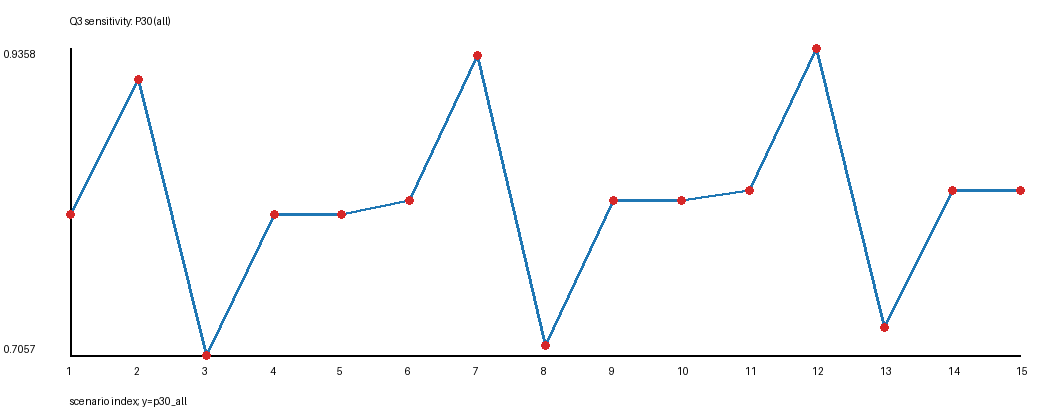

The data file committed next to this chart (first rows):
candidate, S, scenario, processing_delay_s, isl_max_distance_km, C1, C2, p30_all, p30_reachable, reachable_count, late_reachable_count, unreachable_count, max_delay_s
S1540, 1540, baseline, 0.0005, 5000, 0.9999, 0.9832, 0.811, 0.8114, 251314, 47392, 116, 0.08172
S1540, 1540, processing_0ms, 0.0, 5000, 0.9999, 0.9832, 0.9126, 0.913, 251314, 21860, 116, 0.0696
S1540, 1540, processing_1ms, 0.001, 5000, 0.9999, 0.9832, 0.7057, 0.706, 251314, 73890, 116, 0.09372
S1540, 1540, isl_4500km, 0.0005, 4500, 0.9999, 0.9832, 0.811, 0.8114, 251314, 47392, 116, 0.08172
S1540, 1540, isl_5500km, 0.0005, 5500, 0.9999, 0.9832, 0.811, 0.8114, 251314, 47392, 116, 0.08172
S1680, 1680, baseline, 0.0005, 5000, 1, 0.9959, 0.8217, 0.8217, 251430, 44840, 0, 0.08374
S1680, 1680, processing_0ms, 0.0, 5000, 1, 0.9959, 0.9307, 0.9307, 251430, 17422, 0, 0.06924
S1680, 1680, processing_1ms, 0.001, 5000, 1, 0.9959, 0.7133, 0.7133, 251430, 72078, 0, 0.09824
S1680, 1680, isl_4500km, 0.0005, 4500, 1, 0.9959, 0.8217, 0.8217, 251430, 44840, 0, 0.08374
S1680, 1680, isl_5500km, 0.0005, 5500, 1, 0.9959, 0.8217, 0.8217, 251430, 44840, 0, 0.08374
S1760, 1760, baseline, 0.0005, 5000, 0.9997, 0.9895, 0.8297, 0.8297, 251430, 42824, 0, 0.07922
S1760, 1760, processing_0ms, 0.0, 5000, 0.9997, 0.9895, 0.9358, 0.9358, 251430, 16154, 0, 0.06572
S1760, 1760, processing_1ms, 0.001, 5000, 0.9997, 0.9895, 0.7264, 0.7264, 251430, 68786, 0, 0.09272
S1760, 1760, isl_4500km, 0.0005, 4500, 0.9997, 0.9895, 0.8297, 0.8297, 251430, 42824, 0, 0.07922
S1760, 1760, isl_5500km, 0.0005, 5500, 0.9997, 0.9895, 0.8297, 0.8297, 251430, 42824, 0, 0.07922
